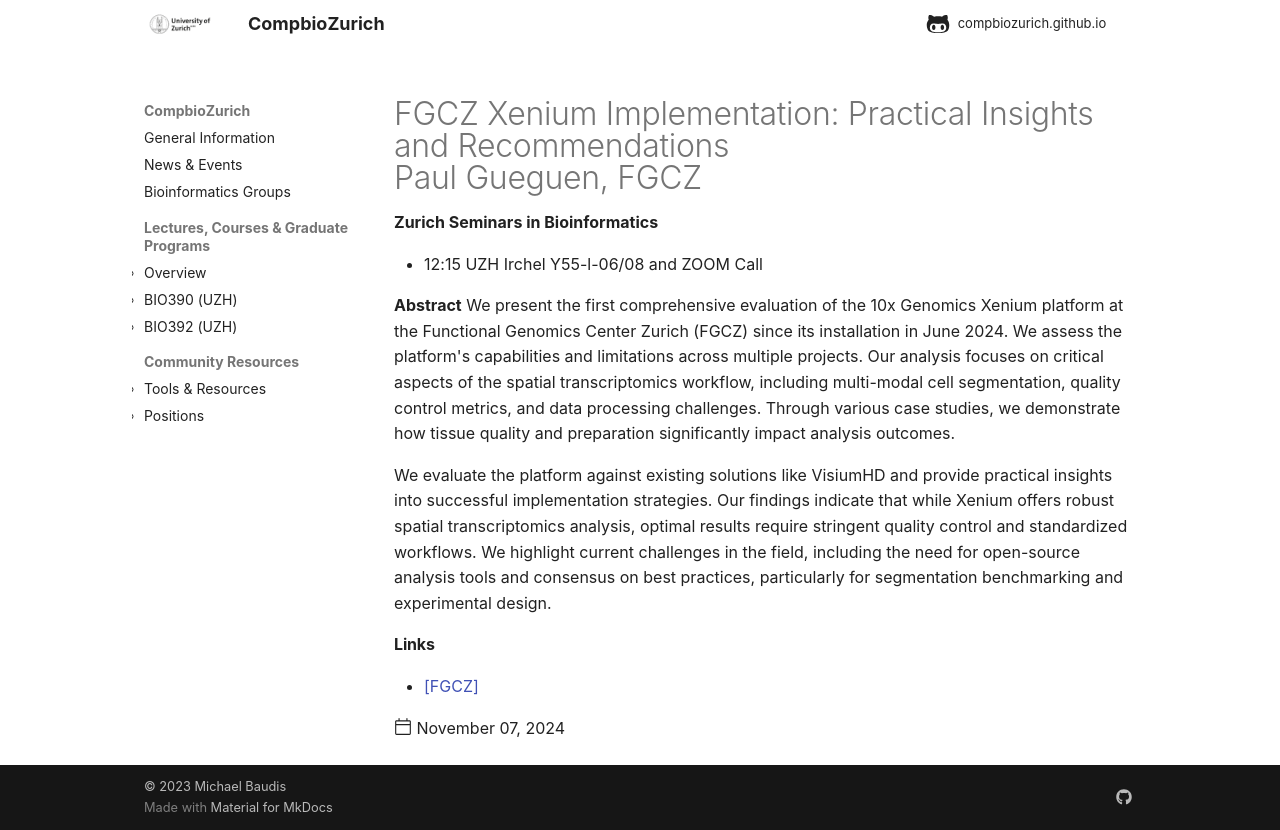

repository: compbiozurich/compbiozurich.github.io · page: news/2024/2024-11-07-zh-seminars-in-bioinformatics/index.html · generator: mkdocs

---
template: post.html
title: "FGCZ Xenium Implementation: Practical Insights and Recommendations<br/>Paul Gueguen, FGCZ"
description: 'Zurich Seminars in Bioinformatics'
date: 2024-11-07
authors:
  - "@mbaudis"
links:
  - '[FGCZ](https://fgcz.ch)'
---

* 12:15 UZH Irchel Y55-l-06/08 and ZOOM Call

**Abstract** We present the first comprehensive evaluation of the 10x Genomics Xenium platform at the Functional Genomics Center Zurich (FGCZ) since its installation in June 2024. We assess the platform's capabilities and limitations across multiple projects. Our analysis focuses on critical aspects of the spatial transcriptomics workflow, including multi-modal cell segmentation, quality control metrics, and data processing challenges. Through various case studies, we demonstrate how tissue quality and preparation significantly impact analysis outcomes.<!--more-->

We evaluate the platform against existing solutions like VisiumHD and provide practical insights into successful implementation strategies. Our findings indicate that while Xenium offers robust spatial transcriptomics analysis, optimal results require stringent quality control and standardized workflows. We highlight current challenges in the field, including the need for open-source analysis tools and consensus on best practices, particularly for segmentation benchmarking and experimental design.
